Run: headless pygame with SDL's dummy video driver; simulated clock (each Clock.tick advances the game by its frame time, no real sleeping); random seed 0; keys injected as events and as key.get_pressed() state; no mouse input.
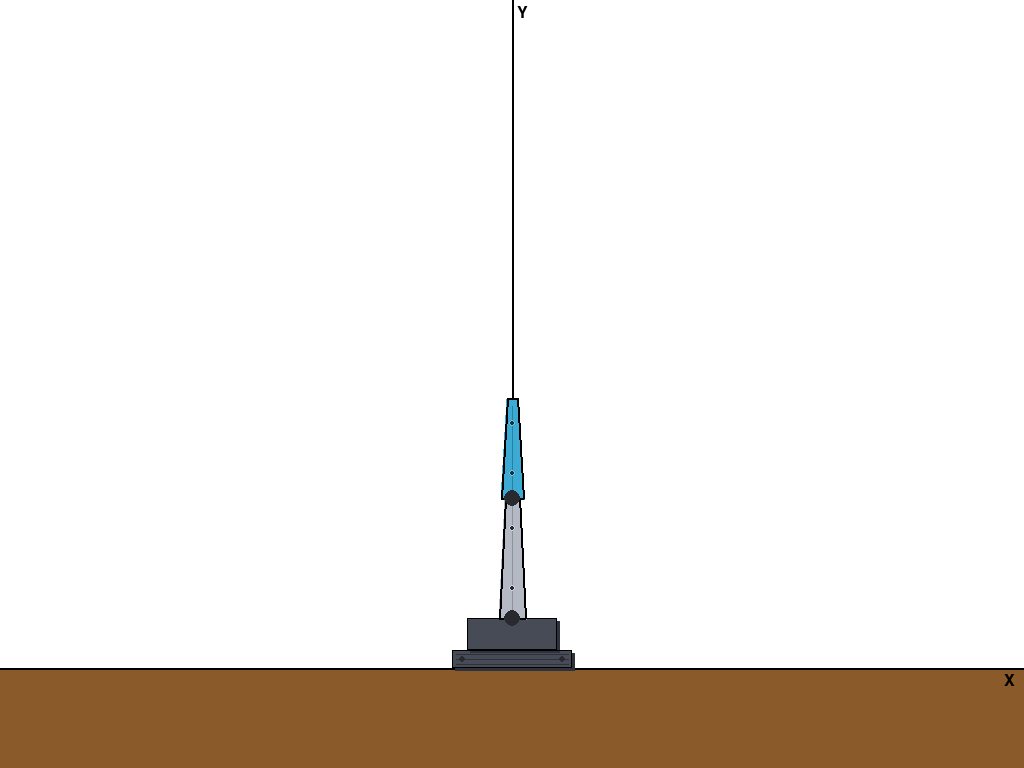
Frame 1 of 4 · flips 1–60 · no input
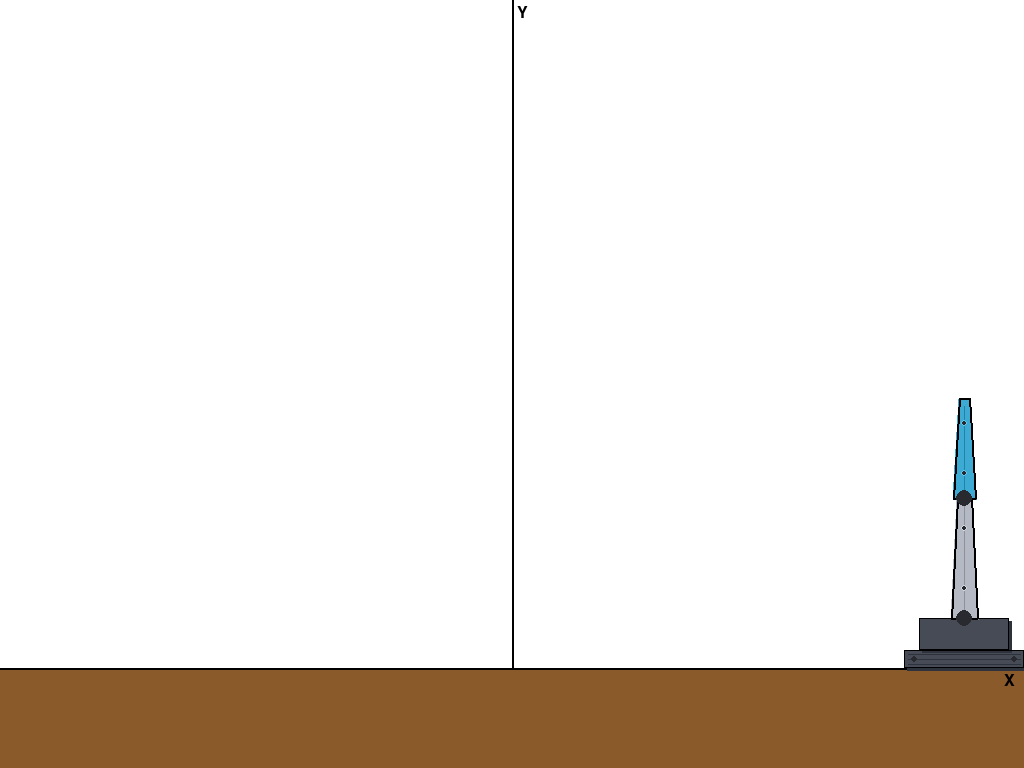
Frame 2 of 4 · flips 61–180 · tapped SPACE, RETURN · held RIGHT (→), D
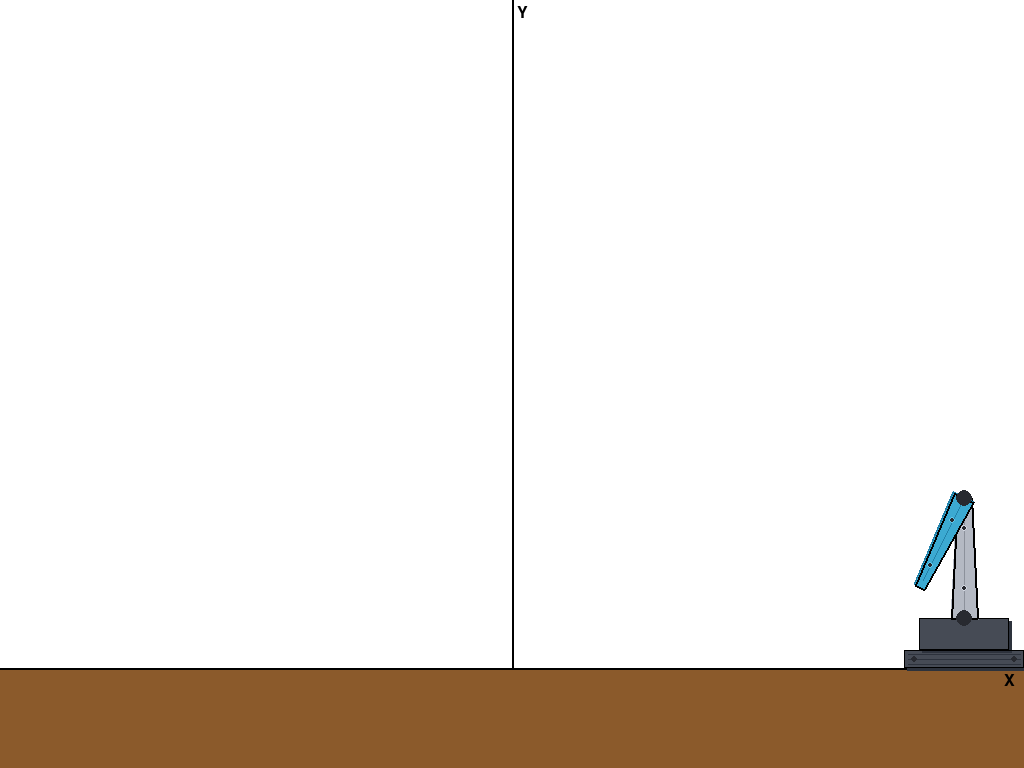
Frame 3 of 4 · flips 181–300 · held DOWN (↓), S
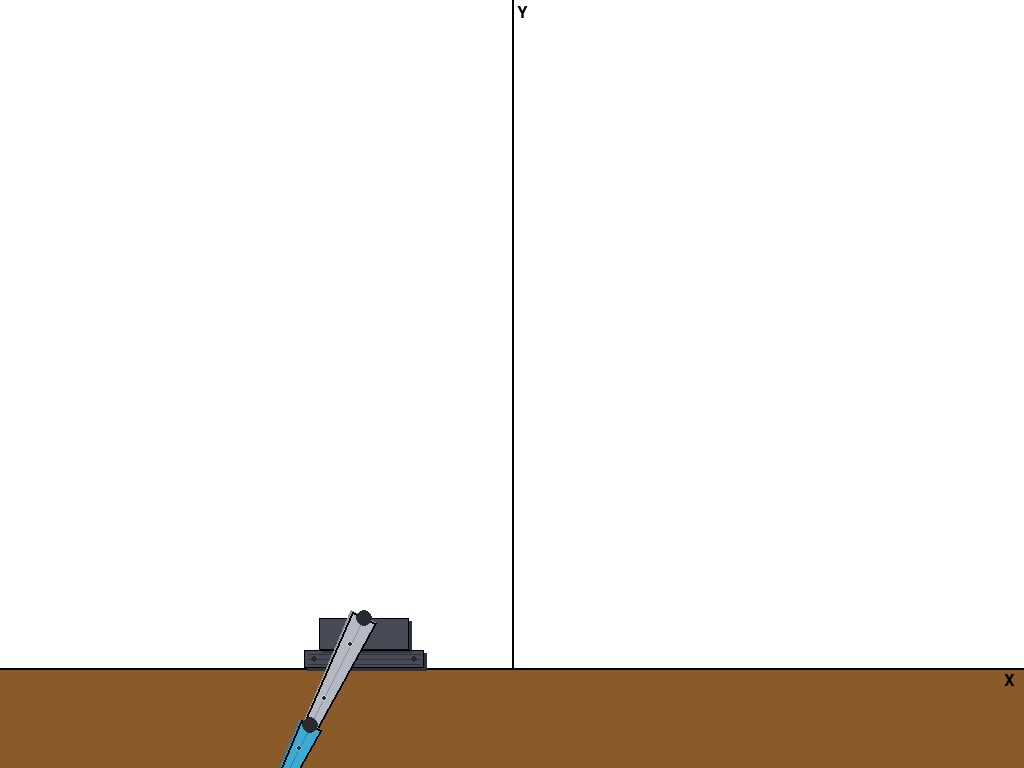
Frame 4 of 4 · flips 301–420 · held LEFT (←), A, UP (↑), W

The pygame program that drew these frames:

"""Robot Arm - Animated articulated robot arm with PyGame."""

import math
import pygame
import sys

# Screen dimensions
SCREEN_WIDTH: int = 1024
SCREEN_HEIGHT: int = 768

# Colors
WHITE: tuple[int, int, int] = (255, 255, 255)
BROWN: tuple[int, int, int] = (139, 90, 43)
BLACK: tuple[int, int, int] = (0, 0, 0)

# Metallic palette - primary colors
DARK_STEEL: tuple[int, int, int] = (70, 75, 85)
SILVER: tuple[int, int, int] = (180, 185, 195)
CYAN_BLUE: tuple[int, int, int] = (60, 170, 210)
METALLIC_DARK: tuple[int, int, int] = (40, 42, 48)

# Metallic palette - highlight variants (lighter)
DARK_STEEL_HIGHLIGHT: tuple[int, int, int] = (100, 105, 115)
SILVER_HIGHLIGHT: tuple[int, int, int] = (210, 215, 225)
CYAN_BLUE_HIGHLIGHT: tuple[int, int, int] = (100, 200, 235)

# Metallic palette - shadow variants (darker)
DARK_STEEL_SHADOW: tuple[int, int, int] = (45, 50, 60)
SILVER_SHADOW: tuple[int, int, int] = (140, 145, 155)
CYAN_BLUE_SHADOW: tuple[int, int, int] = (35, 130, 170)

# Ground
GROUND_HEIGHT: int = 100
GROUND_Y: int = SCREEN_HEIGHT - GROUND_HEIGHT

# Base position (where the robot arm sits on the ground)
BASE_X: int = SCREEN_WIDTH // 2
BASE_Y: int = GROUND_Y

# Base dimensions
BASE_WIDTH: int = 120
BASE_HEIGHT: int = 50
BASE_SPEED: int = 5

# Arm segment 1
ARM1_LENGTH: int = 120
ARM1_WIDTH: int = 20
ARM1_ROTATION_SPEED: float = 0.03
JOINT_RADIUS: int = 8

# Arm segment 2
ARM2_LENGTH: int = 100
ARM2_WIDTH: int = 16
ARM2_ROTATION_SPEED: float = 0.03


def draw_ground(screen: pygame.Surface) -> None:
    """Draw the brown ground rectangle at the bottom of the screen."""
    pygame.draw.rect(screen, BROWN, (0, GROUND_Y, SCREEN_WIDTH, GROUND_HEIGHT))


def draw_base(screen: pygame.Surface, base_x: int) -> None:
    """Draw an industrial pedestal base with stepped shape and tread details."""
    # Bottom platform (wider)
    platform_w = BASE_WIDTH
    platform_h = 18
    platform_x = base_x - platform_w // 2
    platform_y = GROUND_Y - platform_h

    # Shadow/outline for 3D feel (offset darker shape behind)
    shadow_offset = 3
    pygame.draw.rect(
        screen,
        DARK_STEEL_SHADOW,
        (platform_x + shadow_offset, platform_y + shadow_offset, platform_w, platform_h),
    )
    pygame.draw.rect(screen, DARK_STEEL, (platform_x, platform_y, platform_w, platform_h))

    # Top pedestal (narrower, trapezoidal effect via stepped shape)
    pedestal_w = BASE_WIDTH - 30
    pedestal_h = BASE_HEIGHT - platform_h
    pedestal_x = base_x - pedestal_w // 2
    pedestal_y = platform_y - pedestal_h

    # Shadow for top pedestal
    pygame.draw.rect(
        screen,
        DARK_STEEL_SHADOW,
        (pedestal_x + shadow_offset, pedestal_y + shadow_offset, pedestal_w, pedestal_h),
    )
    pygame.draw.rect(screen, DARK_STEEL, (pedestal_x, pedestal_y, pedestal_w, pedestal_h))

    # Tread grooves on the bottom platform (horizontal lines)
    groove_color = DARK_STEEL_SHADOW
    for i in range(3):
        groove_y = platform_y + 4 + i * 5
        pygame.draw.line(
            screen, groove_color, (platform_x + 4, groove_y), (platform_x + platform_w - 4, groove_y), 1
        )

    # Bolt circles on the platform sides
    bolt_color = METALLIC_DARK
    bolt_r = 3
    bolt_y_pos = platform_y + platform_h // 2
    pygame.draw.circle(screen, bolt_color, (platform_x + 10, bolt_y_pos), bolt_r)
    pygame.draw.circle(screen, bolt_color, (platform_x + platform_w - 10, bolt_y_pos), bolt_r)

    # Outline for pedestal sections
    pygame.draw.rect(screen, BLACK, (platform_x, platform_y, platform_w, platform_h), 1)
    pygame.draw.rect(screen, BLACK, (pedestal_x, pedestal_y, pedestal_w, pedestal_h), 1)


def draw_arm1(
    screen: pygame.Surface, base_x: int, arm1_angle: float
) -> tuple[float, float]:
    """Draw arm segment 1 connected to the top of the base.

    Returns the end point (tip) of arm 1 for chaining arm 2.
    """
    # Pivot point: top-center of the base
    pivot_x = float(base_x)
    pivot_y = float(GROUND_Y - BASE_HEIGHT)

    cos_a = math.cos(arm1_angle)
    sin_a = math.sin(arm1_angle)

    def rotate(cx: float, cy: float) -> tuple[float, float]:
        return (pivot_x + cx * cos_a - cy * sin_a, pivot_y + cx * sin_a + cy * cos_a)

    # Tapered shape: wider at base (pivot), narrower at tip
    half_w_base = ARM1_WIDTH / 2.0 + 3.0  # wider at pivot end
    half_w_tip = ARM1_WIDTH / 2.0 - 3.0   # narrower at tip

    # Shadow/darker edge polygon (offset slightly for depth)
    shadow_corners = [
        (-half_w_base + 1, 1.0),
        (half_w_base + 1, 1.0),
        (half_w_tip + 1, -ARM1_LENGTH + 1),
        (-half_w_tip + 1, -ARM1_LENGTH + 1),
    ]
    shadow_rotated = [rotate(cx, cy) for cx, cy in shadow_corners]
    pygame.draw.polygon(screen, SILVER_SHADOW, shadow_rotated)

    # Main tapered arm polygon
    corners = [
        (-half_w_base, 0.0),
        (half_w_base, 0.0),
        (half_w_tip, -ARM1_LENGTH),
        (-half_w_tip, -ARM1_LENGTH),
    ]
    rotated = [rotate(cx, cy) for cx, cy in corners]
    pygame.draw.polygon(screen, SILVER, rotated)
    pygame.draw.polygon(screen, BLACK, rotated, 2)

    # Center panel line along the length of the segment
    panel_start = rotate(0.0, -8.0)
    panel_end = rotate(0.0, -ARM1_LENGTH + 8.0)
    pygame.draw.line(screen, SILVER_SHADOW, panel_start, panel_end, 1)

    # Rivet/bolt circles on the segment face
    rivet_r = 3
    rivet1_pos = rotate(0.0, -ARM1_LENGTH * 0.25)
    rivet2_pos = rotate(0.0, -ARM1_LENGTH * 0.75)
    pygame.draw.circle(screen, METALLIC_DARK, (int(rivet1_pos[0]), int(rivet1_pos[1])), rivet_r)
    pygame.draw.circle(screen, SILVER_HIGHLIGHT, (int(rivet1_pos[0]), int(rivet1_pos[1])), rivet_r, 1)
    pygame.draw.circle(screen, METALLIC_DARK, (int(rivet2_pos[0]), int(rivet2_pos[1])), rivet_r)
    pygame.draw.circle(screen, SILVER_HIGHLIGHT, (int(rivet2_pos[0]), int(rivet2_pos[1])), rivet_r, 1)

    # Draw dark circle at pivot joint
    pygame.draw.circle(screen, METALLIC_DARK, (int(pivot_x), int(pivot_y)), JOINT_RADIUS)

    # End point of arm 1
    end_x = pivot_x + 0.0 * cos_a - (-ARM1_LENGTH) * sin_a
    end_y = pivot_y + 0.0 * sin_a + (-ARM1_LENGTH) * cos_a
    return (end_x, end_y)


def draw_arm2(
    screen: pygame.Surface,
    arm1_end: tuple[float, float],
    arm1_angle: float,
    arm2_angle: float,
) -> None:
    """Draw arm segment 2 connected to the end of arm 1.

    arm2_angle is relative to arm 1's orientation.
    """
    pivot_x, pivot_y = arm1_end
    # Total angle in world space
    total_angle = arm1_angle + arm2_angle

    cos_a = math.cos(total_angle)
    sin_a = math.sin(total_angle)

    def rotate(cx: float, cy: float) -> tuple[float, float]:
        return (pivot_x + cx * cos_a - cy * sin_a, pivot_y + cx * sin_a + cy * cos_a)

    # Tapered shape: wider at joint (pivot), narrower at tip
    half_w_base = ARM2_WIDTH / 2.0 + 3.0  # wider at pivot end
    half_w_tip = ARM2_WIDTH / 2.0 - 3.0   # narrower at tip

    # Shadow/darker edge polygon (offset slightly for depth)
    shadow_corners = [
        (-half_w_base + 1, 1.0),
        (half_w_base + 1, 1.0),
        (half_w_tip + 1, -ARM2_LENGTH + 1),
        (-half_w_tip + 1, -ARM2_LENGTH + 1),
    ]
    shadow_rotated = [rotate(cx, cy) for cx, cy in shadow_corners]
    pygame.draw.polygon(screen, CYAN_BLUE_SHADOW, shadow_rotated)

    # Main tapered arm polygon
    corners = [
        (-half_w_base, 0.0),
        (half_w_base, 0.0),
        (half_w_tip, -ARM2_LENGTH),
        (-half_w_tip, -ARM2_LENGTH),
    ]
    rotated = [rotate(cx, cy) for cx, cy in corners]
    pygame.draw.polygon(screen, CYAN_BLUE, rotated)
    pygame.draw.polygon(screen, BLACK, rotated, 2)

    # Center panel line along the length of the segment
    panel_start = rotate(0.0, -8.0)
    panel_end = rotate(0.0, -ARM2_LENGTH + 8.0)
    pygame.draw.line(screen, CYAN_BLUE_SHADOW, panel_start, panel_end, 1)

    # Rivet/bolt circles on the segment face
    rivet_r = 3
    rivet1_pos = rotate(0.0, -ARM2_LENGTH * 0.25)
    rivet2_pos = rotate(0.0, -ARM2_LENGTH * 0.75)
    pygame.draw.circle(screen, METALLIC_DARK, (int(rivet1_pos[0]), int(rivet1_pos[1])), rivet_r)
    pygame.draw.circle(screen, CYAN_BLUE_HIGHLIGHT, (int(rivet1_pos[0]), int(rivet1_pos[1])), rivet_r, 1)
    pygame.draw.circle(screen, METALLIC_DARK, (int(rivet2_pos[0]), int(rivet2_pos[1])), rivet_r)
    pygame.draw.circle(screen, CYAN_BLUE_HIGHLIGHT, (int(rivet2_pos[0]), int(rivet2_pos[1])), rivet_r, 1)

    # Draw metallic dark circle at pivot joint (arm1-arm2 joint)
    pygame.draw.circle(screen, METALLIC_DARK, (int(pivot_x), int(pivot_y)), JOINT_RADIUS)


def draw_axes(screen: pygame.Surface, font: pygame.font.Font) -> None:
    """Draw X and Y coordinate axes at the base position."""
    # X axis - horizontal along ground surface
    pygame.draw.line(screen, BLACK, (0, GROUND_Y), (SCREEN_WIDTH, GROUND_Y), 2)
    x_label = font.render("X", True, BLACK)
    screen.blit(x_label, (SCREEN_WIDTH - 20, GROUND_Y + 5))

    # Y axis - vertical from base position
    pygame.draw.line(screen, BLACK, (BASE_X, 0), (BASE_X, GROUND_Y), 2)
    y_label = font.render("Y", True, BLACK)
    screen.blit(y_label, (BASE_X + 5, 5))


def main() -> None:
    """Main entry point for the robot arm application."""
    pygame.init()
    screen = pygame.display.set_mode((SCREEN_WIDTH, SCREEN_HEIGHT))
    pygame.display.set_caption("Robot Arm")
    clock = pygame.time.Clock()
    font = pygame.font.SysFont(None, 24)

    base_x: int = BASE_X
    arm1_angle: float = 0.0  # radians, 0 = straight up
    arm2_angle: float = 0.0  # radians, relative to arm 1

    running = True
    while running:
        for event in pygame.event.get():
            if event.type == pygame.QUIT:
                running = False

        # Handle continuous key presses for base movement
        keys = pygame.key.get_pressed()
        if keys[pygame.K_LEFT]:
            base_x -= BASE_SPEED
        if keys[pygame.K_RIGHT]:
            base_x += BASE_SPEED
        if keys[pygame.K_q]:
            arm1_angle -= ARM1_ROTATION_SPEED
        if keys[pygame.K_w]:
            arm1_angle += ARM1_ROTATION_SPEED
        if keys[pygame.K_a]:
            arm2_angle -= ARM2_ROTATION_SPEED
        if keys[pygame.K_s]:
            arm2_angle += ARM2_ROTATION_SPEED

        # Clamp base position to screen boundaries
        min_x = BASE_WIDTH // 2
        max_x = SCREEN_WIDTH - BASE_WIDTH // 2
        base_x = max(min_x, min(base_x, max_x))

        screen.fill(WHITE)
        draw_ground(screen)
        draw_axes(screen, font)
        draw_base(screen, base_x)
        arm1_end = draw_arm1(screen, base_x, arm1_angle)
        draw_arm2(screen, arm1_end, arm1_angle, arm2_angle)
        pygame.display.flip()
        clock.tick(60)

    pygame.quit()
    sys.exit()


if __name__ == "__main__":
    main()
